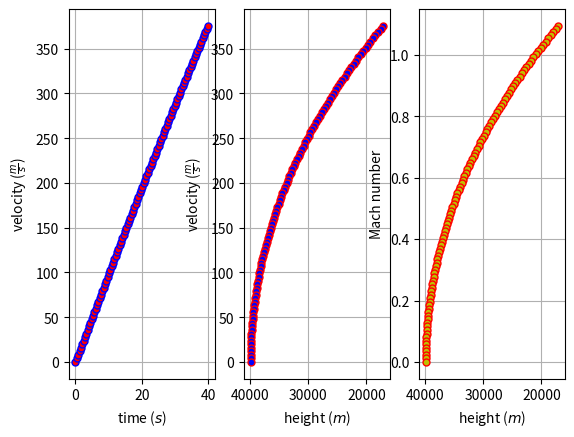

Python code for this plot:
import numpy as np
import matplotlib.pyplot as plt

v0 = 0
y0 = 39969.4 # Altura desde donde se arroja Felix
rho = 0.004 # Tomo la densidad del aire a 39 km (punto del salto)
A = 0.4
m = 90
g = 9.81
c = 343

endtime = 40.0 # La prueba fue de 3.5 min; tomo 5 min (300 s)
steps = 100

t = np.linspace(0.0, endtime, steps)
dt = t[1]

v= np.zeros(len(t))
v[0] = v0

for i in range(0, steps - 1):
    v[i + 1] = v[i] + (g - (v[i]**2)*((rho*A)/(2*m)))*dt

   
y = y0 - v*t - 0.5*g*t**2
y = y[::-1]

vinv = v[::-1]

M = vinv/c

print('Terminal velocity (m/s): ', v[-1])

plt.figure()
plt.subplot(1,3,1)
plt.plot(t, v, 'r.-', markersize = 10, markeredgecolor = 'b')
plt.xlabel(r'time ($s$)')
plt.ylabel(r'velocity ($\frac{m}{s}$)')
plt.grid()
plt.axis('auto')

plt.subplot(1,3,2)
plt.plot(y, vinv, 'b.-', markersize = 10, markeredgecolor = 'r')
plt.ylabel(r'velocity ($\frac{m}{s}$)')
plt.xlabel(r'height ($m$)')
plt.xlim(y[-1],y[0])
plt.ylim(v[0],v[-1])
plt.grid()
plt.axis('auto')

plt.subplot(1,3,3)
plt.plot(y, M, 'y.-', markersize = 10, markeredgecolor = 'r')
plt.ylabel('Mach number')
plt.xlabel(r'height ($m$)')
plt.xlim(y[-1],y[0])
plt.ylim(M[-1],M[0])
plt.grid()
plt.axis('auto')
plt.show()

